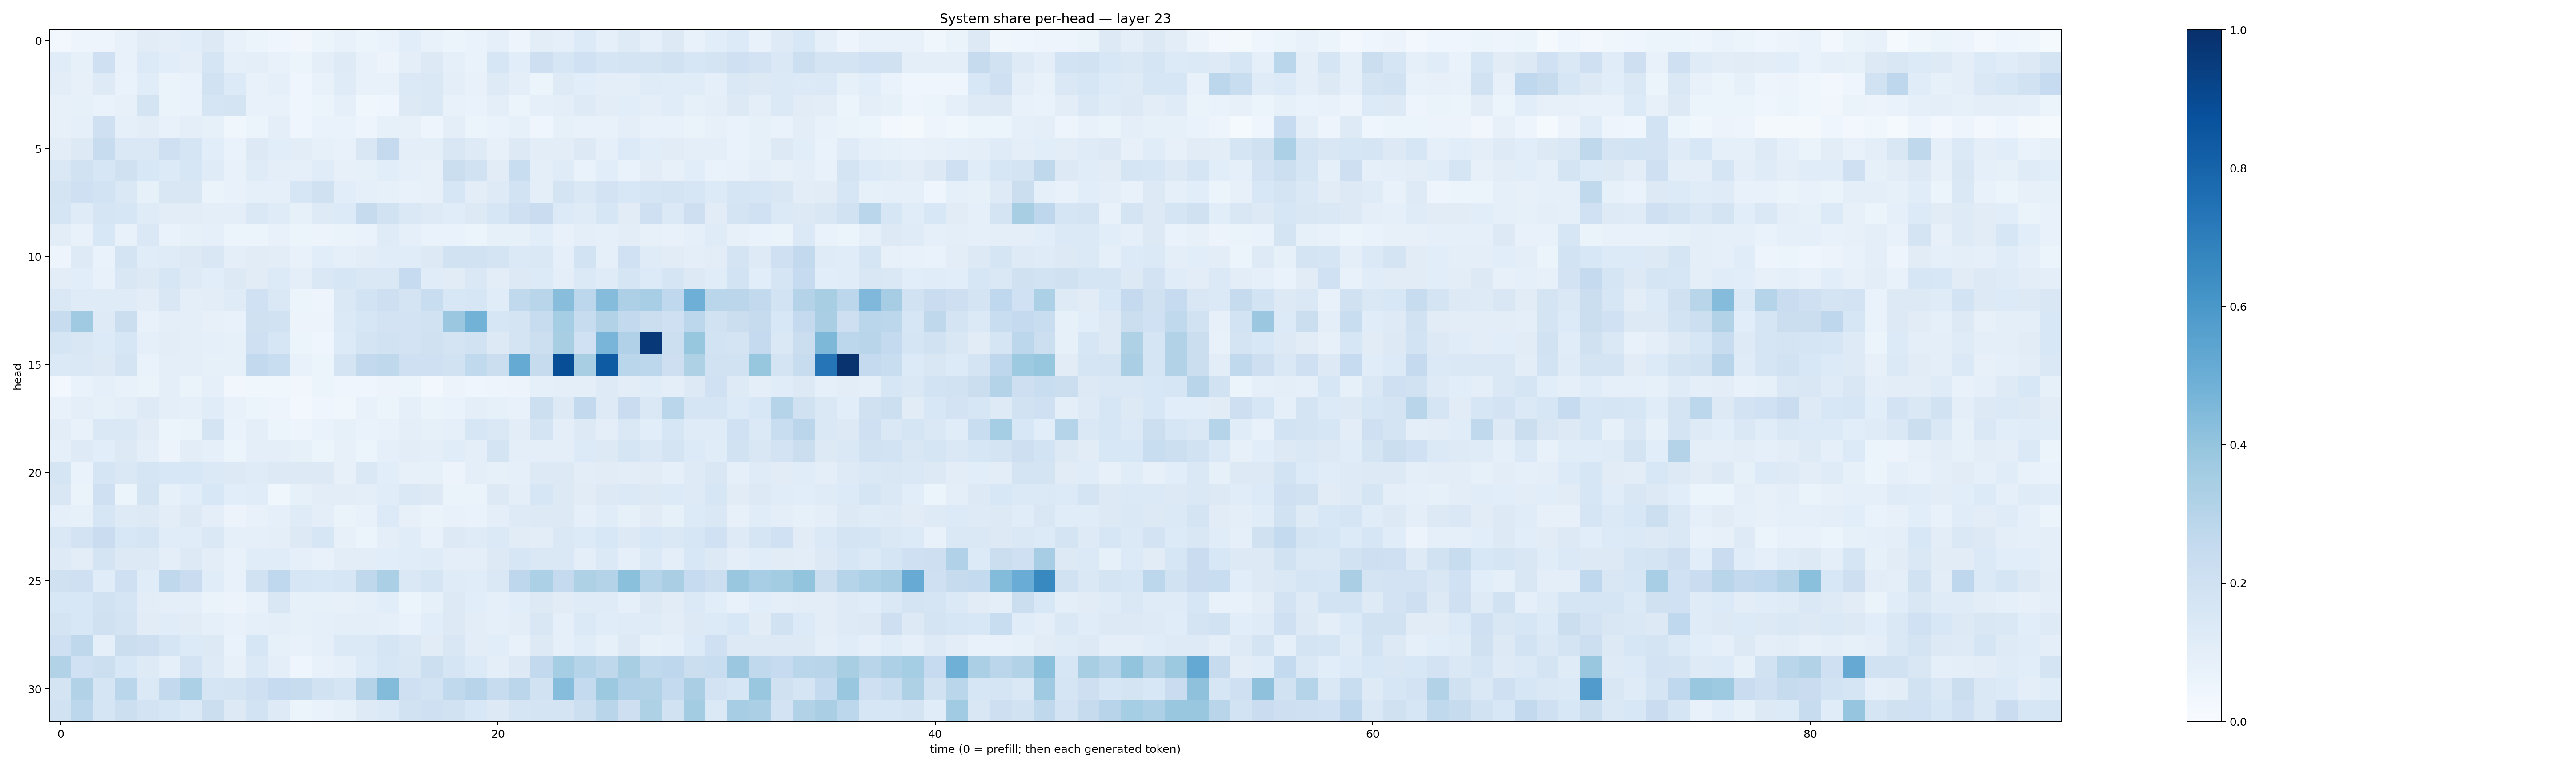

Data behind this chart, as committed beside it:
0.03023033, 0.04726202, 0.050048843, 0.07415062, 0.11142414, 0.10027749, 0.10847381, 0.1290862, 0.076034434, 0.05386705, 0.04580748, 0.03447539, 0.06008793, 0.07367671, 0.05204272, 0.06993239, 0.10712417, 0.07621909, 0.05332769, 0.06900252, 0.09210184, 0.048648115, 0.10299781, 0.092150494
0.1153, 0.08343, 0.2083, 0.07477, 0.1358, 0.106, 0.09916, 0.1714, 0.09033, 0.0971, 0.07375, 0.05991, 0.1008, 0.1229, 0.07568, 0.05491, 0.1013, 0.1296, 0.08998, 0.06761, 0.1599, 0.1083, 0.2117, 0.1619
0.103, 0.07986, 0.1242, 0.06836, 0.1149, 0.06427, 0.06781, 0.1905, 0.1341, 0.07721, 0.08727, 0.04339, 0.07165, 0.1187, 0.07474, 0.07108, 0.1378, 0.1468, 0.1009, 0.07193, 0.1241, 0.09472, 0.0591, 0.1224
0.07973, 0.08217, 0.06739, 0.08015, 0.1777, 0.06269, 0.06856, 0.1659, 0.1722, 0.07612, 0.07084, 0.0439, 0.05877, 0.08897, 0.03817, 0.04257, 0.1285, 0.1461, 0.0775, 0.06776, 0.09519, 0.05372, 0.08732, 0.0962
0.07995, 0.09061, 0.2066, 0.09093, 0.1055, 0.07786, 0.09865, 0.08518, 0.03672, 0.05153, 0.09708, 0.04005, 0.06847, 0.06986, 0.04946, 0.08389, 0.07994, 0.04965, 0.09702, 0.06081, 0.06961, 0.08412, 0.04221, 0.08468
0.1033, 0.1326, 0.2353, 0.142, 0.1449, 0.2079, 0.1698, 0.1076, 0.06733, 0.1276, 0.1092, 0.1044, 0.0859, 0.07484, 0.1494, 0.2536, 0.09444, 0.09712, 0.149, 0.124, 0.0816, 0.1251, 0.1038, 0.1018
0.1444, 0.1923, 0.1609, 0.1971, 0.1538, 0.135, 0.1606, 0.1199, 0.07359, 0.1184, 0.09856, 0.09303, 0.1164, 0.07906, 0.08373, 0.1088, 0.08807, 0.08098, 0.219, 0.188, 0.1094, 0.2331, 0.09483, 0.1201
0.1732, 0.2051, 0.1862, 0.1478, 0.08265, 0.1494, 0.1509, 0.0627, 0.0751, 0.08753, 0.09351, 0.1621, 0.1985, 0.1085, 0.08894, 0.08204, 0.07604, 0.08168, 0.1635, 0.1053, 0.1238, 0.1863, 0.09806, 0.1757
0.1662, 0.1179, 0.1678, 0.1571, 0.1179, 0.1054, 0.1046, 0.09852, 0.09621, 0.1411, 0.1177, 0.08523, 0.1237, 0.1346, 0.2444, 0.1945, 0.145, 0.1211, 0.1165, 0.1295, 0.1622, 0.2063, 0.2302, 0.1348
0.1037, 0.07684, 0.1549, 0.07322, 0.1428, 0.06923, 0.08321, 0.08708, 0.06232, 0.06206, 0.07262, 0.06183, 0.05726, 0.06389, 0.06649, 0.1173, 0.08944, 0.06857, 0.06733, 0.06244, 0.08413, 0.08507, 0.1068, 0.07422
0.0487, 0.1218, 0.06893, 0.1758, 0.1162, 0.119, 0.1274, 0.1501, 0.09635, 0.1106, 0.1044, 0.07705, 0.1061, 0.08916, 0.1043, 0.1164, 0.1165, 0.1308, 0.1936, 0.1914, 0.1784, 0.1385, 0.1421, 0.09295
0.1042, 0.1071, 0.07142, 0.1513, 0.1316, 0.1609, 0.1233, 0.1086, 0.1275, 0.1131, 0.1354, 0.09461, 0.1428, 0.1585, 0.1412, 0.1457, 0.2469, 0.1162, 0.1112, 0.142, 0.1017, 0.1284, 0.1348, 0.1005
0.1433, 0.1183, 0.1182, 0.1206, 0.1043, 0.1501, 0.09623, 0.1045, 0.1173, 0.1996, 0.1413, 0.05137, 0.05038, 0.1425, 0.1837, 0.2124, 0.1734, 0.2311, 0.1539, 0.158, 0.1144, 0.2654, 0.2922, 0.4265
0.2365, 0.3684, 0.1231, 0.2222, 0.07054, 0.09571, 0.09403, 0.08025, 0.07515, 0.1977, 0.1933, 0.05549, 0.05604, 0.1402, 0.1607, 0.1799, 0.1805, 0.1908, 0.3823, 0.4787, 0.158, 0.1763, 0.2363, 0.3546
0.1688, 0.1499, 0.1337, 0.1612, 0.08916, 0.105, 0.09841, 0.08903, 0.08467, 0.2035, 0.1635, 0.05147, 0.0436, 0.1343, 0.1738, 0.193, 0.1799, 0.1983, 0.1794, 0.1919, 0.1294, 0.1782, 0.2162, 0.3415
0.1371, 0.1439, 0.128, 0.1754, 0.06889, 0.09411, 0.09554, 0.08291, 0.08263, 0.261, 0.2312, 0.07567, 0.05956, 0.1738, 0.2602, 0.2708, 0.2067, 0.2106, 0.1905, 0.2617, 0.2246, 0.5173, 0.2425, 0.8858
0.0266, 0.06757, 0.09084, 0.07183, 0.06566, 0.09731, 0.06478, 0.09282, 0.03343, 0.03847, 0.03533, 0.03324, 0.05187, 0.04174, 0.04475, 0.05557, 0.05222, 0.02863, 0.05808, 0.04025, 0.05011, 0.05799, 0.09001, 0.09595
0.07337, 0.09431, 0.08505, 0.09383, 0.1216, 0.1006, 0.09252, 0.1146, 0.07412, 0.06122, 0.04844, 0.02928, 0.03947, 0.03691, 0.07509, 0.06134, 0.08932, 0.06513, 0.06796, 0.09792, 0.08465, 0.07199, 0.2175, 0.1267
0.1036, 0.07203, 0.1465, 0.143, 0.1111, 0.05257, 0.06555, 0.1772, 0.06918, 0.09436, 0.05956, 0.04717, 0.06861, 0.08574, 0.06764, 0.07745, 0.101, 0.08389, 0.09121, 0.163, 0.1415, 0.1033, 0.1795, 0.09751
0.08785, 0.1222, 0.1066, 0.1278, 0.09429, 0.05739, 0.1036, 0.09285, 0.06068, 0.1005, 0.09742, 0.08217, 0.05292, 0.08015, 0.06054, 0.08752, 0.1044, 0.09995, 0.1163, 0.09572, 0.1772, 0.09509, 0.09734, 0.09956
0.1641, 0.06641, 0.1677, 0.1449, 0.1672, 0.1535, 0.1525, 0.1397, 0.1313, 0.1206, 0.1302, 0.1259, 0.1266, 0.07818, 0.1425, 0.1086, 0.08186, 0.08404, 0.05479, 0.09773, 0.08552, 0.09013, 0.1301, 0.1285
0.1493, 0.06399, 0.2035, 0.06087, 0.1728, 0.0835, 0.1092, 0.1528, 0.1076, 0.1142, 0.03755, 0.08366, 0.1023, 0.1032, 0.1002, 0.1162, 0.1424, 0.1268, 0.06512, 0.06337, 0.1305, 0.0979, 0.163, 0.1293
0.08692, 0.08517, 0.1633, 0.1214, 0.1269, 0.1029, 0.1274, 0.09445, 0.05854, 0.07775, 0.08621, 0.1195, 0.09618, 0.06365, 0.07152, 0.1341, 0.0813, 0.063, 0.07387, 0.06957, 0.09684, 0.1237, 0.1307, 0.1295
0.1469, 0.1832, 0.2282, 0.1551, 0.1678, 0.1144, 0.1163, 0.1479, 0.08836, 0.09337, 0.09761, 0.1305, 0.1579, 0.07965, 0.06065, 0.09613, 0.116, 0.07078, 0.1282, 0.1191, 0.1377, 0.1128, 0.1034, 0.1469
0.1248, 0.1048, 0.1795, 0.1317, 0.1251, 0.1001, 0.1267, 0.1054, 0.07706, 0.1154, 0.1158, 0.08671, 0.07771, 0.1027, 0.1039, 0.1059, 0.1154, 0.1191, 0.09958, 0.09509, 0.1267, 0.1619, 0.1483, 0.1464
0.1959, 0.2054, 0.1153, 0.2052, 0.1141, 0.2712, 0.2302, 0.1155, 0.07142, 0.1911, 0.2658, 0.1635, 0.1548, 0.1572, 0.2714, 0.3339, 0.1434, 0.1659, 0.1174, 0.1157, 0.1445, 0.2765, 0.3288, 0.2511
0.1531, 0.1555, 0.19, 0.1703, 0.102, 0.09444, 0.09977, 0.0664, 0.05836, 0.07743, 0.1499, 0.08485, 0.08322, 0.07844, 0.08626, 0.1083, 0.06244, 0.08399, 0.1279, 0.1076, 0.08871, 0.1093, 0.1306, 0.1109
0.1728, 0.1534, 0.1979, 0.1779, 0.1111, 0.1161, 0.1097, 0.08741, 0.07496, 0.0929, 0.1006, 0.0854, 0.08721, 0.09415, 0.094, 0.08788, 0.06857, 0.1075, 0.1285, 0.1021, 0.08668, 0.1031, 0.1509, 0.09319
0.2094, 0.2725, 0.08608, 0.226, 0.2145, 0.167, 0.1335, 0.1292, 0.06915, 0.1627, 0.08261, 0.07101, 0.09286, 0.139, 0.1399, 0.1656, 0.1434, 0.1116, 0.1515, 0.1034, 0.1091, 0.0735, 0.1277, 0.09316
0.3149, 0.2012, 0.2158, 0.1557, 0.122, 0.0936, 0.1808, 0.1232, 0.07984, 0.1391, 0.09678, 0.04614, 0.07144, 0.08809, 0.1339, 0.1591, 0.1523, 0.2176, 0.165, 0.136, 0.09572, 0.1323, 0.2605, 0.3519
0.1796, 0.311, 0.1661, 0.2869, 0.1403, 0.2601, 0.3293, 0.1699, 0.1755, 0.2047, 0.248, 0.2385, 0.1897, 0.1711, 0.3056, 0.4389, 0.2101, 0.1847, 0.265, 0.2949, 0.2405, 0.2831, 0.1908, 0.4314
0.1923, 0.2804, 0.1644, 0.2187, 0.182, 0.1604, 0.1372, 0.2254, 0.1326, 0.1863, 0.1211, 0.05167, 0.06982, 0.08312, 0.1232, 0.1404, 0.1901, 0.2101, 0.1897, 0.1541, 0.1314, 0.1695, 0.1741, 0.1759
